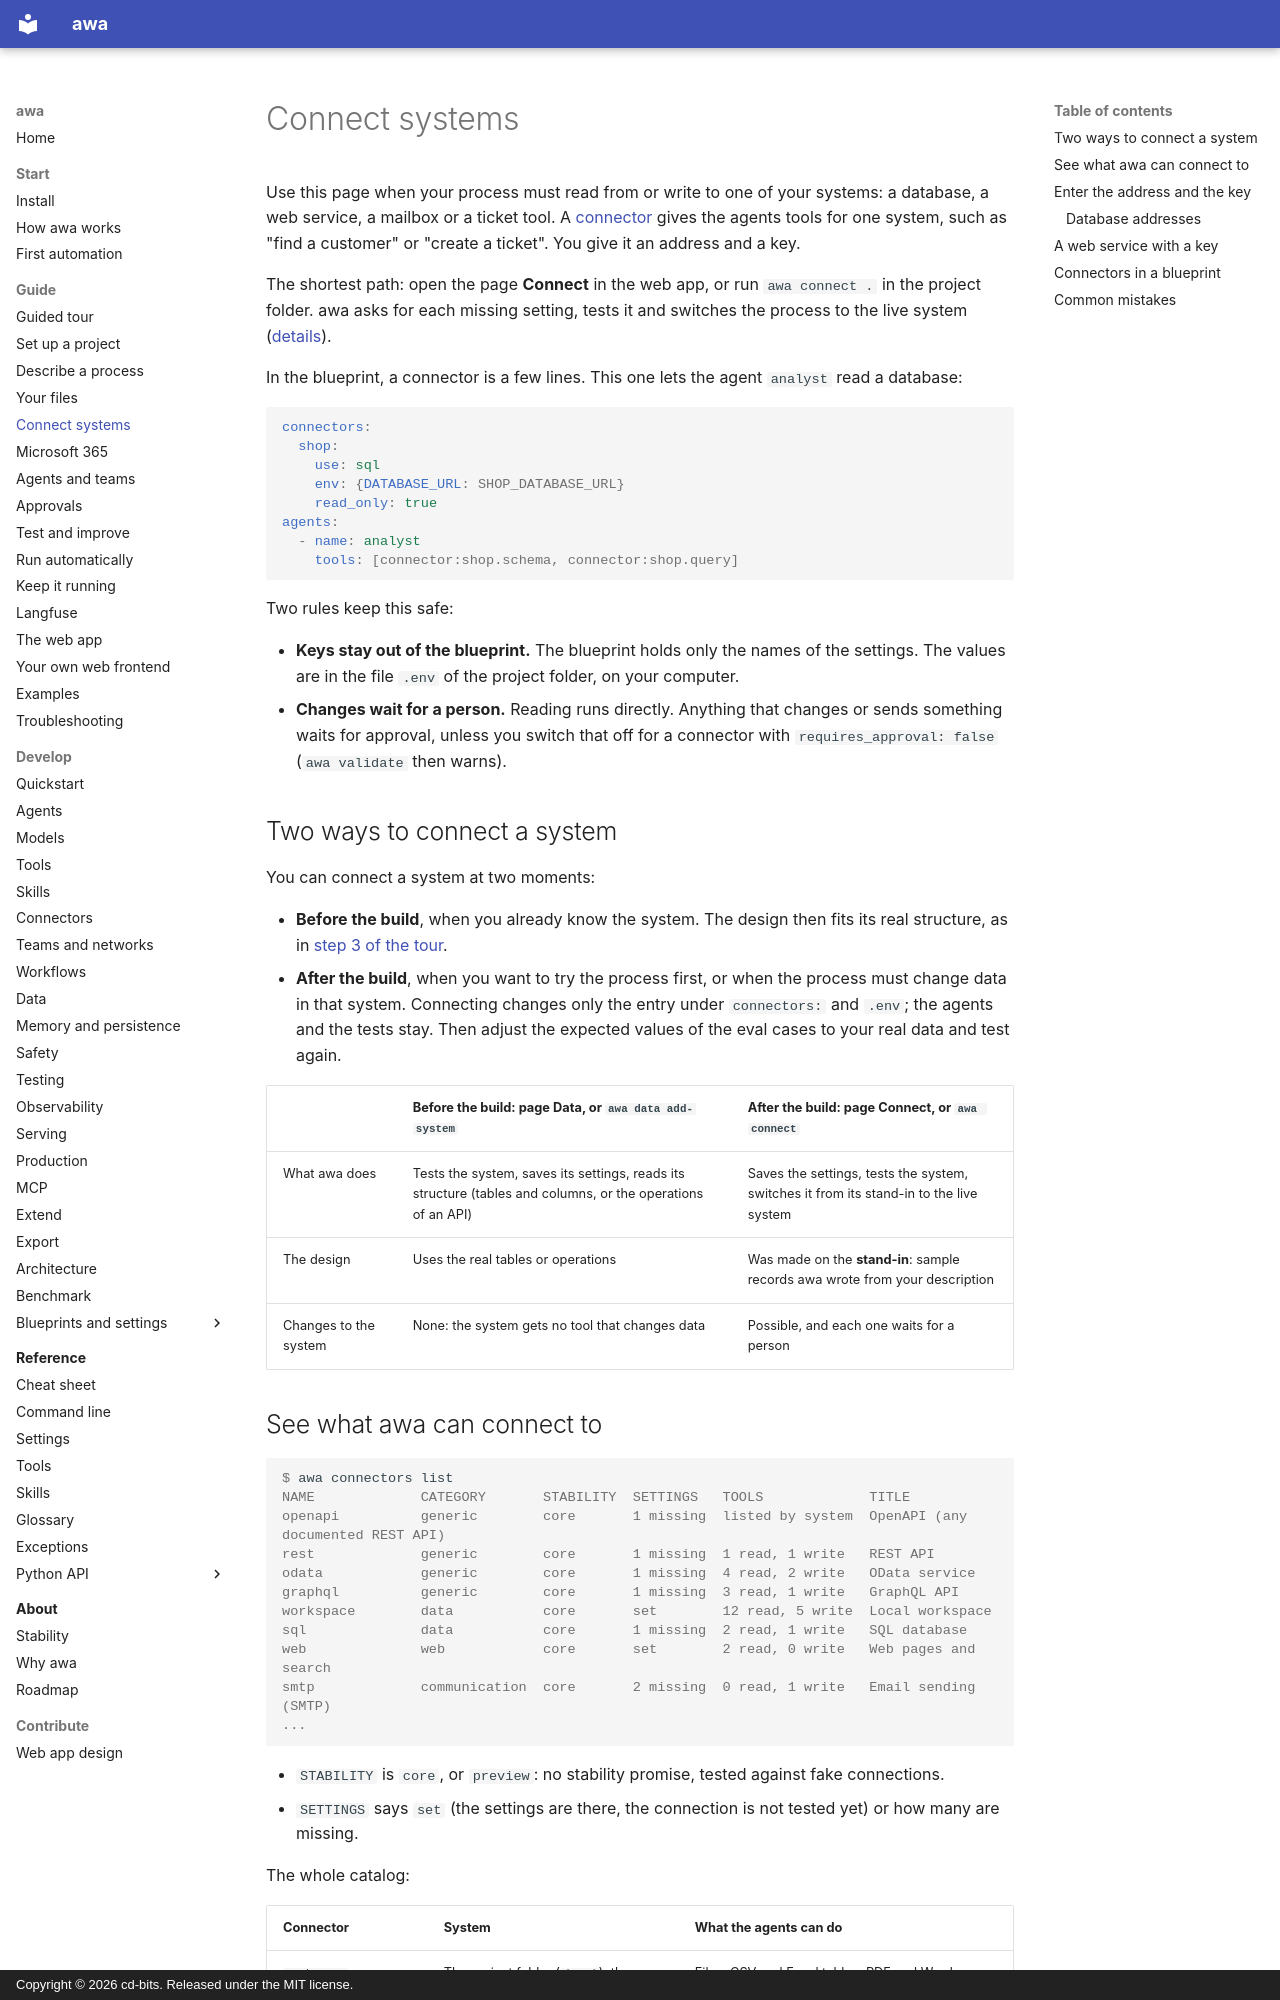

repository: awa-projekt/multiagent_orchestration · page: guide/connect/index.html · generator: mkdocs · copyright: Copyright © 2026 cd-bits. Released under the MIT license.

# Connect systems

Use this page when your process must read from or write to one of your systems: a database, a web service, a mailbox
or a ticket tool. A [connector](../reference/glossary.md#connector) gives the agents tools for one system, such as
"find a customer" or "create a ticket". You give it an address and a key.

The shortest path: open the page **Connect** in the web app, or run `awa connect .` in the project folder. awa asks
for each missing setting, tests it and switches the process to the live system
([details](#enter-the-address-and-the-key)).

In the blueprint, a connector is a few lines. This one lets the agent `analyst` read a database:

```yaml
connectors:
  shop:
    use: sql
    env: {DATABASE_URL: SHOP_DATABASE_URL}
    read_only: true
agents:
  - name: analyst
    tools: [connector:shop.schema, connector:shop.query]
```

Two rules keep this safe:

- **Keys stay out of the blueprint.** The blueprint holds only the names of the settings. The values are in the file
  `.env` of the project folder, on your computer.
- **Changes wait for a person.** Reading runs directly. Anything that changes or sends something waits for approval,
  unless you switch that off for a connector with `requires_approval: false` (`awa validate` then warns).

## Two ways to connect a system

You can connect a system at two moments:

- **Before the build**, when you already know the system. The design then fits its real structure, as in
  [step 3 of the tour](tour.md#step-3-bring-your-files-and-your-ledger).
- **After the build**, when you want to try the process first, or when the process must change data in that system.
  Connecting changes only the entry under `connectors:` and `.env`; the agents and the tests stay. Then adjust the
  expected values of the eval cases to your real data and test again.

| | Before the build: page **Data**, or `awa data add-system` | After the build: page **Connect**, or `awa connect` |
| --- | --- | --- |
| What awa does | Tests the system, saves its settings, reads its structure (tables and columns, or the operations of an API) | Saves the settings, tests the system, switches it from its stand-in to the live system |
| The design | Uses the real tables or operations | Was made on the **stand-in**: sample records awa wrote from your description |
| Changes to the system | None: the system gets no tool that changes data | Possible, and each one waits for a person |
